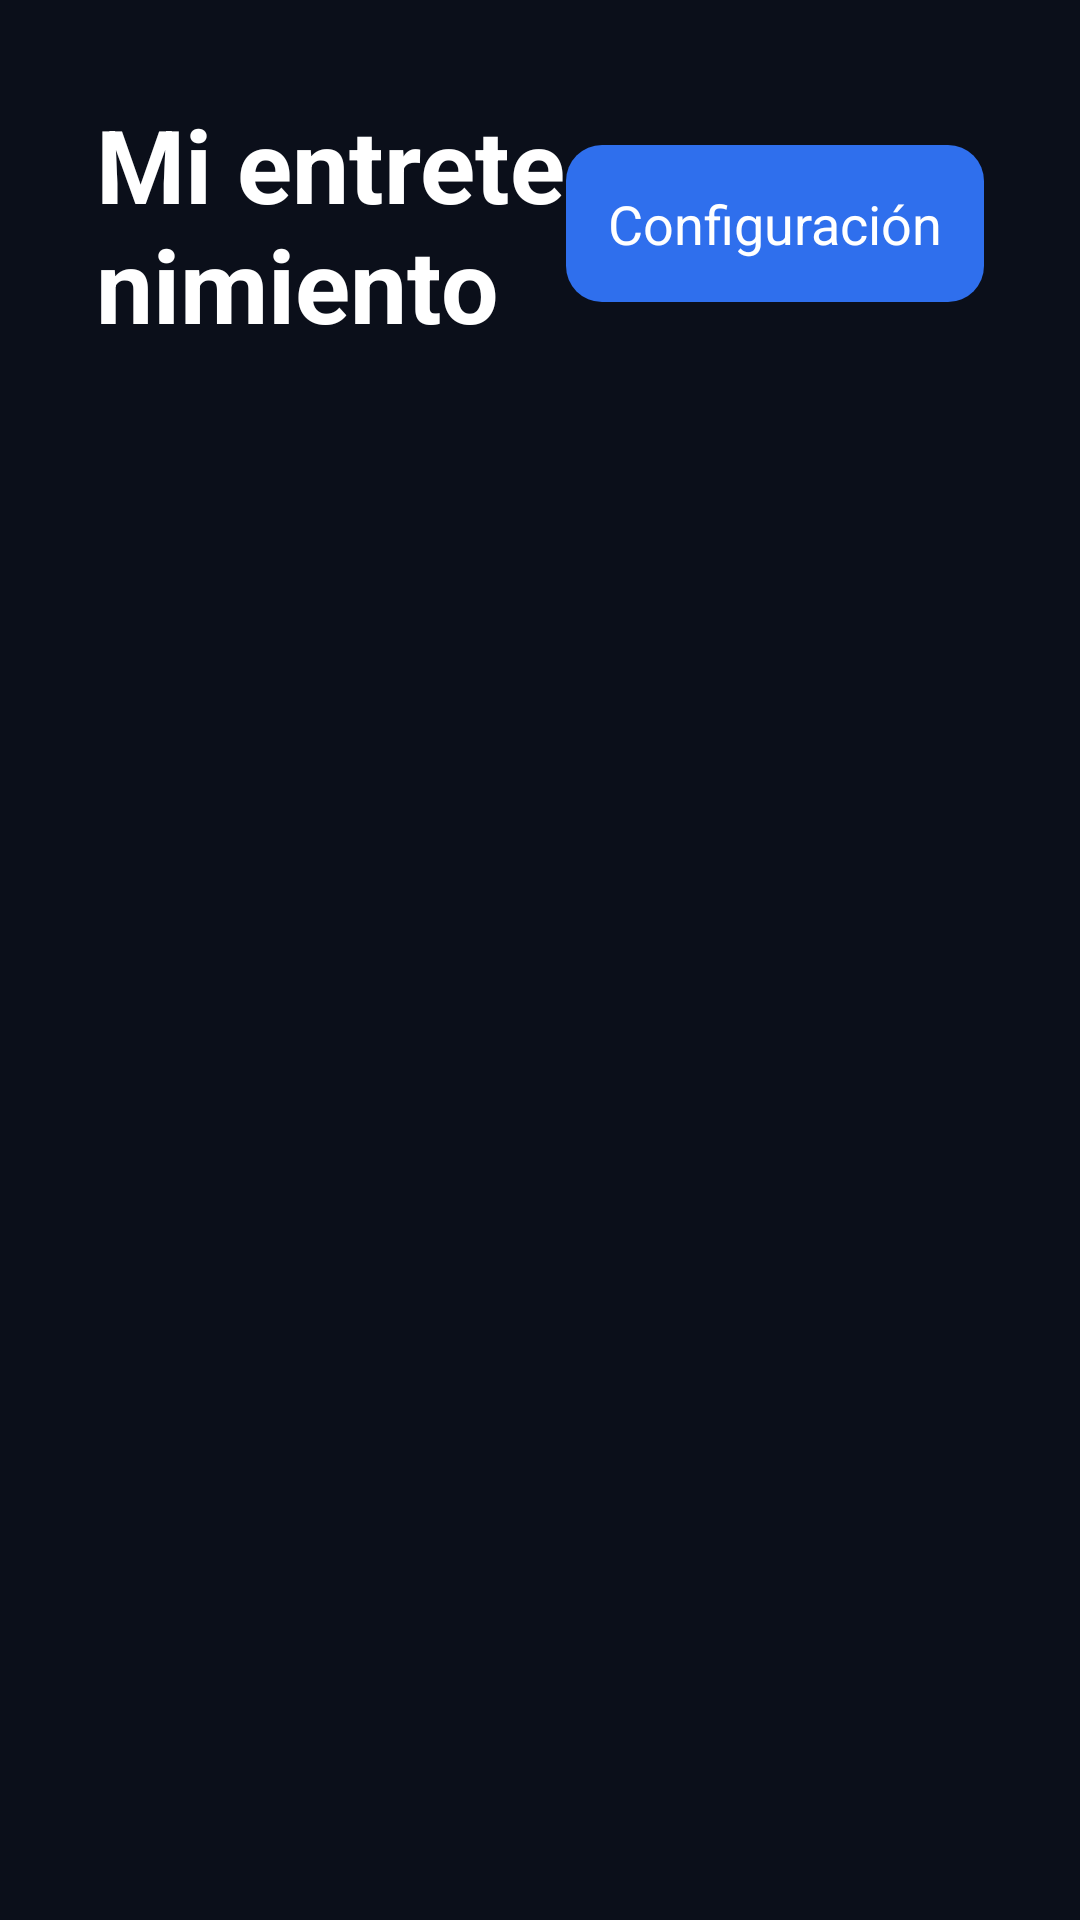

Android layout source for this screen:
<!-- AndroidManifest.xml: application theme AppTheme -->
<!-- res/layout/activity_main.xml -->
<?xml version="1.0" encoding="utf-8"?>
<LinearLayout xmlns:android="http://schemas.android.com/apk/res/android"
    android:layout_width="match_parent"
    android:layout_height="match_parent"
    android:orientation="vertical"
    android:padding="32dp"
    android:background="#0B0F1A">

    <LinearLayout
        android:layout_width="match_parent"
        android:layout_height="wrap_content"
        android:orientation="horizontal"
        android:gravity="center_vertical">

        <TextView
            android:layout_width="0dp"
            android:layout_height="wrap_content"
            android:layout_weight="1"
            android:text="Mi entretenimiento"
            android:textColor="#FFFFFF"
            android:textSize="34sp"
            android:textStyle="bold" />

        <TextView
            android:id="@+id/btnSettings"
            android:layout_width="wrap_content"
            android:layout_height="wrap_content"
            android:padding="14dp"
            android:focusable="true"
            android:clickable="true"
            android:background="@drawable/btn_bg"
            android:text="Configuración"
            android:textColor="#FFFFFF"
            android:textSize="18sp" />
    </LinearLayout>

    <TextView
        android:id="@+id/empty"
        android:layout_width="match_parent"
        android:layout_height="wrap_content"
        android:layout_marginTop="16dp"
        android:text="Todavía no hay nada que ver.\nAbre Configuración (PIN inicial: 0000) y agrega una lista o una página."
        android:textColor="#B6C0D4"
        android:textSize="20sp"
        android:visibility="gone" />

    <androidx.recyclerview.widget.RecyclerView
        android:id="@+id/grid"
        android:layout_width="match_parent"
        android:layout_height="0dp"
        android:layout_weight="1"
        android:layout_marginTop="24dp"
        android:clipToPadding="false" />
</LinearLayout>
<!-- resources referenced by this layout -->
<resources>
  <!-- drawable btn_bg (drawable) -->
  <selector xmlns:android="http://schemas.android.com/apk/res/android">
      <item android:state_focused="true">
          <shape>
              <solid android:color="#1E40AF" />
              <corners android:radius="12dp" />
              <stroke android:width="4dp" android:color="#FFFFFF" />
          </shape>
      </item>
      <item>
          <shape>
              <solid android:color="#2F6FED" />
              <corners android:radius="12dp" />
          </shape>
      </item>
  </selector>
  <style name="AppTheme" parent="Theme.AppCompat.NoActionBar">
          <item name="android:windowBackground">@android:color/black</item>
          <item name="colorAccent">#2F6FED</item>
      </style>
</resources>
